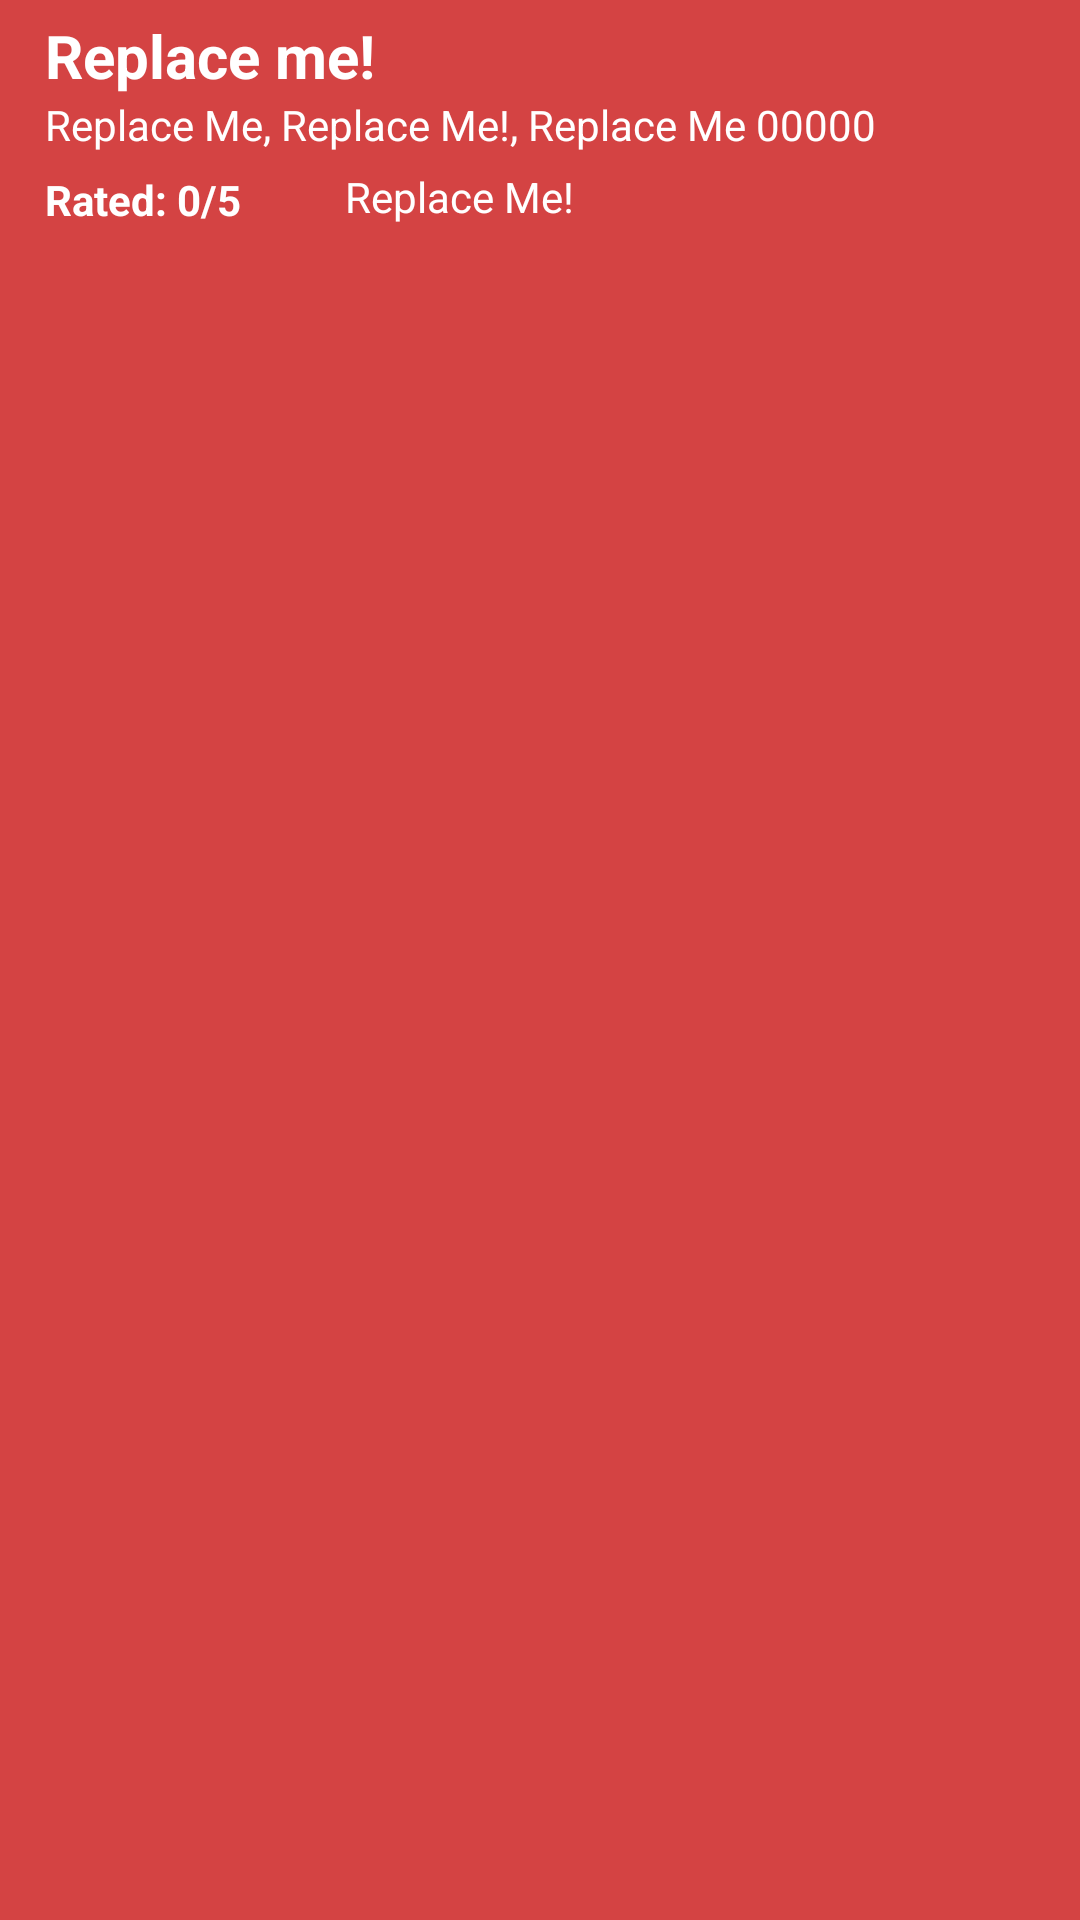

Reconstruct the res/layout file that produces this screen, plus the resources it refers to.
<!-- AndroidManifest.xml: application theme AppTheme -->
<!-- res/layout/bar_list_item_red.xml -->
<?xml version="1.0" encoding="utf-8"?>
<RelativeLayout
    xmlns:android="http://schemas.android.com/apk/res/android"
    android:padding="5dp"
    android:layout_width="match_parent"
    android:background="#d44343"
    android:layout_height="100dp">
    <ImageButton
        android:id="@+id/bar_see_menu"
        android:layout_width="30dp"
        android:layout_height="match_parent"
        android:layout_margin="0dp"
        android:padding="0dp"
        android:scaleType="fitCenter"
        android:background="#00ffffff"
        android:layout_alignParentRight="true"
        android:src="@drawable/right_arrow_white"/>
    <TextView
        android:id="@+id/bar_name"
        android:layout_width="wrap_content"
        android:layout_height="wrap_content"
        android:text="Replace me!"
        android:textSize="20dp"
        android:textColor="#ffffff"
        android:layout_marginLeft="10dp"
        android:textStyle="bold" />
    <TextView
        android:id="@+id/bar_address"
        android:layout_width="wrap_content"
        android:layout_height="wrap_content"
        android:textColor="#ffffff"
        android:layout_below="@id/bar_name"
        android:layout_marginLeft="10dp"
        android:text="Replace Me, Replace Me!, Replace Me 00000"/>

    <TextView
        android:id="@+id/bar_rating"
        android:layout_below="@id/bar_address"
        android:layout_marginTop="6dp"
        android:layout_width="80dp"
        android:textColor="#ffffff"
        android:text="Rated: 0/5"
        android:layout_marginLeft="10dp"
        android:textStyle="bold"
        android:layout_height="wrap_content" />

    <TextView
        android:id="@+id/bar_cost"
        android:layout_width="wrap_content"
        android:layout_height="wrap_content"
        android:layout_below="@id/bar_address"
        android:layout_toRightOf="@id/bar_rating"
        android:layout_marginLeft="20dp"
        android:layout_marginTop="5dp"
        android:textColor="#ffffff"
        android:text="Replace Me!" />
</RelativeLayout>
<!-- resources referenced by this layout -->
<resources>
  <style name="AppTheme" parent="Theme.AppCompat.Light.NoActionBar">
          
          <item name="colorPrimary">@color/colorPrimary</item>
          <item name="colorPrimaryDark">@color/colorPrimaryDark</item>
          <item name="colorAccent">@color/colorAccent</item>
      </style>
  <color name="colorPrimary">#df7070</color>
  <color name="colorPrimaryDark">#00574B</color>
  <color name="colorAccent">#D81B60</color>
</resources>
